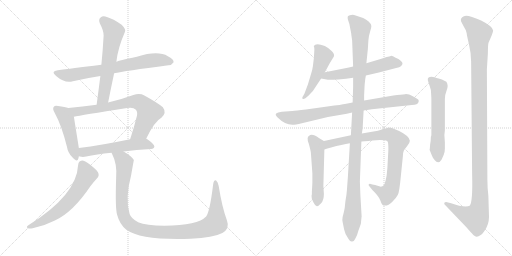
t = 0.00 s
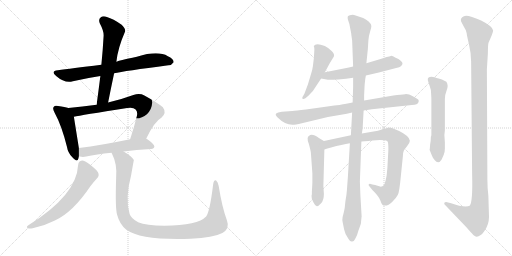
t = 2.54 s
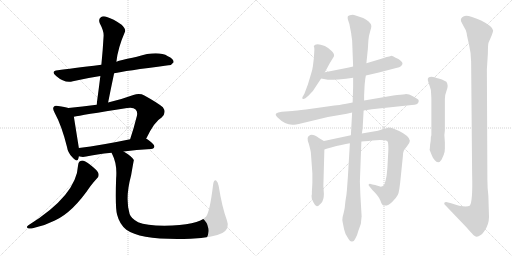
t = 5.08 s
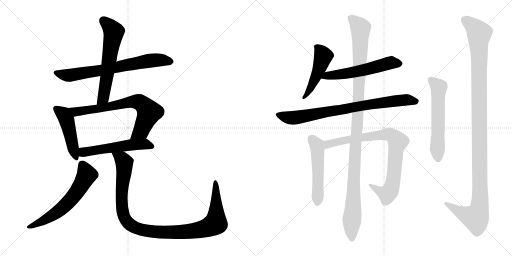
t = 7.62 s
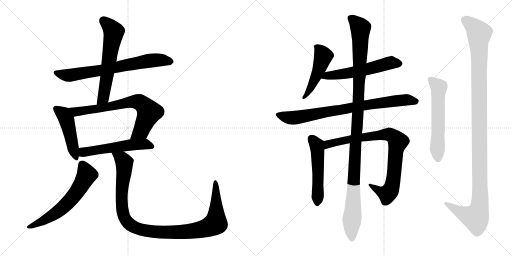
t = 10.16 s
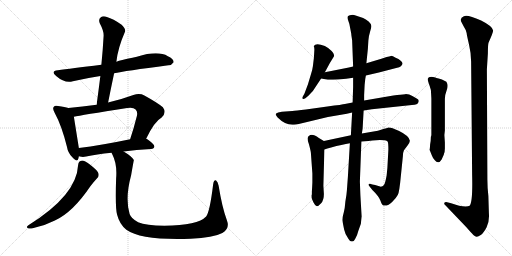
t = 12.70 s

The animated SVG that drew these frames (rendered in a browser with its animation timeline set to each time). Animation: 15 CSS @keyframes rules; one cycle of 12.70 s.

<svg version="1.1" viewBox="0 0 2048 1024" xmlns="http://www.w3.org/2000/svg">
  <g stroke="lightgray" stroke-dasharray="1,1" stroke-width="1" transform="scale(4, 4)">
    <line x1="0" y1="0" x2="256" y2="256"></line>
    <line x1="256" y1="0" x2="0" y2="256"></line>
    <line x1="128" y1="0" x2="128" y2="256"></line>
    <line x1="0" y1="128" x2="256" y2="128"></line>
    <line x1="256" y1="0" x2="512" y2="256"></line>
    <line x1="512" y1="0" x2="256" y2="256"></line>
    <line x1="384" y1="0" x2="384" y2="256"></line>
    <line x1="256" y1="128" x2="512" y2="128"></line>
  </g>
<g transform="scale(1, -1) translate(0, -850)">
   <style type="text/css">
    @keyframes keyframes0 {
      from {
       stroke: black;
       stroke-dashoffset: 720;
       stroke-width: 128;
       }
       70% {
       animation-timing-function: step-end;
       stroke: black;
       stroke-dashoffset: 0;
       stroke-width: 128;
       }
       to {
       stroke: black;
       stroke-width: 1024;
       }
       }
       #make-me-a-hanzi-animation-0 {
         animation: keyframes0 0.835938s both;
         animation-delay: 0.000000s;
         animation-timing-function: linear;
       }
    @keyframes keyframes1 {
      from {
       stroke: black;
       stroke-dashoffset: 611;
       stroke-width: 128;
       }
       67% {
       animation-timing-function: step-end;
       stroke: black;
       stroke-dashoffset: 0;
       stroke-width: 128;
       }
       to {
       stroke: black;
       stroke-width: 1024;
       }
       }
       #make-me-a-hanzi-animation-1 {
         animation: keyframes1 0.747233s both;
         animation-delay: 0.835938s;
         animation-timing-function: linear;
       }
    @keyframes keyframes2 {
      from {
       stroke: black;
       stroke-dashoffset: 471;
       stroke-width: 128;
       }
       61% {
       animation-timing-function: step-end;
       stroke: black;
       stroke-dashoffset: 0;
       stroke-width: 128;
       }
       to {
       stroke: black;
       stroke-width: 1024;
       }
       }
       #make-me-a-hanzi-animation-2 {
         animation: keyframes2 0.633301s both;
         animation-delay: 1.583171s;
         animation-timing-function: linear;
       }
    @keyframes keyframes3 {
      from {
       stroke: black;
       stroke-dashoffset: 724;
       stroke-width: 128;
       }
       70% {
       animation-timing-function: step-end;
       stroke: black;
       stroke-dashoffset: 0;
       stroke-width: 128;
       }
       to {
       stroke: black;
       stroke-width: 1024;
       }
       }
       #make-me-a-hanzi-animation-3 {
         animation: keyframes3 0.839193s both;
         animation-delay: 2.216472s;
         animation-timing-function: linear;
       }
    @keyframes keyframes4 {
      from {
       stroke: black;
       stroke-dashoffset: 552;
       stroke-width: 128;
       }
       64% {
       animation-timing-function: step-end;
       stroke: black;
       stroke-dashoffset: 0;
       stroke-width: 128;
       }
       to {
       stroke: black;
       stroke-width: 1024;
       }
       }
       #make-me-a-hanzi-animation-4 {
         animation: keyframes4 0.699219s both;
         animation-delay: 3.055665s;
         animation-timing-function: linear;
       }
    @keyframes keyframes5 {
      from {
       stroke: black;
       stroke-dashoffset: 620;
       stroke-width: 128;
       }
       67% {
       animation-timing-function: step-end;
       stroke: black;
       stroke-dashoffset: 0;
       stroke-width: 128;
       }
       to {
       stroke: black;
       stroke-width: 1024;
       }
       }
       #make-me-a-hanzi-animation-5 {
         animation: keyframes5 0.754557s both;
         animation-delay: 3.754884s;
         animation-timing-function: linear;
       }
    @keyframes keyframes6 {
      from {
       stroke: black;
       stroke-dashoffset: 1089;
       stroke-width: 128;
       }
       78% {
       animation-timing-function: step-end;
       stroke: black;
       stroke-dashoffset: 0;
       stroke-width: 128;
       }
       to {
       stroke: black;
       stroke-width: 1024;
       }
       }
       #make-me-a-hanzi-animation-6 {
         animation: keyframes6 1.136230s both;
         animation-delay: 4.509441s;
         animation-timing-function: linear;
       }
    @keyframes keyframes7 {
      from {
       stroke: black;
       stroke-dashoffset: 491;
       stroke-width: 128;
       }
       62% {
       animation-timing-function: step-end;
       stroke: black;
       stroke-dashoffset: 0;
       stroke-width: 128;
       }
       to {
       stroke: black;
       stroke-width: 1024;
       }
       }
       #make-me-a-hanzi-animation-7 {
         animation: keyframes7 0.649577s both;
         animation-delay: 5.645671s;
         animation-timing-function: linear;
       }
    @keyframes keyframes8 {
      from {
       stroke: black;
       stroke-dashoffset: 568;
       stroke-width: 128;
       }
       65% {
       animation-timing-function: step-end;
       stroke: black;
       stroke-dashoffset: 0;
       stroke-width: 128;
       }
       to {
       stroke: black;
       stroke-width: 1024;
       }
       }
       #make-me-a-hanzi-animation-8 {
         animation: keyframes8 0.712240s both;
         animation-delay: 6.295248s;
         animation-timing-function: linear;
       }
    @keyframes keyframes9 {
      from {
       stroke: black;
       stroke-dashoffset: 815;
       stroke-width: 128;
       }
       73% {
       animation-timing-function: step-end;
       stroke: black;
       stroke-dashoffset: 0;
       stroke-width: 128;
       }
       to {
       stroke: black;
       stroke-width: 1024;
       }
       }
       #make-me-a-hanzi-animation-9 {
         animation: keyframes9 0.913249s both;
         animation-delay: 7.007488s;
         animation-timing-function: linear;
       }
    @keyframes keyframes10 {
      from {
       stroke: black;
       stroke-dashoffset: 523;
       stroke-width: 128;
       }
       63% {
       animation-timing-function: step-end;
       stroke: black;
       stroke-dashoffset: 0;
       stroke-width: 128;
       }
       to {
       stroke: black;
       stroke-width: 1024;
       }
       }
       #make-me-a-hanzi-animation-10 {
         animation: keyframes10 0.675618s both;
         animation-delay: 7.920737s;
         animation-timing-function: linear;
       }
    @keyframes keyframes11 {
      from {
       stroke: black;
       stroke-dashoffset: 859;
       stroke-width: 128;
       }
       74% {
       animation-timing-function: step-end;
       stroke: black;
       stroke-dashoffset: 0;
       stroke-width: 128;
       }
       to {
       stroke: black;
       stroke-width: 1024;
       }
       }
       #make-me-a-hanzi-animation-11 {
         animation: keyframes11 0.949056s both;
         animation-delay: 8.596355s;
         animation-timing-function: linear;
       }
    @keyframes keyframes12 {
      from {
       stroke: black;
       stroke-dashoffset: 1157;
       stroke-width: 128;
       }
       79% {
       animation-timing-function: step-end;
       stroke: black;
       stroke-dashoffset: 0;
       stroke-width: 128;
       }
       to {
       stroke: black;
       stroke-width: 1024;
       }
       }
       #make-me-a-hanzi-animation-12 {
         animation: keyframes12 1.191569s both;
         animation-delay: 9.545411s;
         animation-timing-function: linear;
       }
    @keyframes keyframes13 {
      from {
       stroke: black;
       stroke-dashoffset: 588;
       stroke-width: 128;
       }
       66% {
       animation-timing-function: step-end;
       stroke: black;
       stroke-dashoffset: 0;
       stroke-width: 128;
       }
       to {
       stroke: black;
       stroke-width: 1024;
       }
       }
       #make-me-a-hanzi-animation-13 {
         animation: keyframes13 0.728516s both;
         animation-delay: 10.736980s;
         animation-timing-function: linear;
       }
    @keyframes keyframes14 {
      from {
       stroke: black;
       stroke-dashoffset: 1207;
       stroke-width: 128;
       }
       80% {
       animation-timing-function: step-end;
       stroke: black;
       stroke-dashoffset: 0;
       stroke-width: 128;
       }
       to {
       stroke: black;
       stroke-width: 1024;
       }
       }
       #make-me-a-hanzi-animation-14 {
         animation: keyframes14 1.232259s both;
         animation-delay: 11.465496s;
         animation-timing-function: linear;
       }
</style>
<path d="M 456.5 557.0 Q 496.5 566.0 673.5 589.0 Q 685.5 588.0 694.5 601.0 Q 695.5 614.0 671.5 625.0 Q 631.5 649.0 547.5 623.0 Q 472.5 608.0 465.5 603.0 L 405.5 591.0 Q 281.5 576.0 231.5 569.0 Q 200.5 565.0 224.5 546.0 Q 258.5 516.0 291.5 525.0 Q 342.5 537.0 401.5 546.0 L 456.5 557.0 Z" fill="lightgray"></path> 
<path d="M 432.5 440.0 Q 444.5 501.0 456.5 557.0 L 465.5 603.0 Q 471.5 658.0 499.5 722.0 Q 505.5 732.0 486.5 751.0 Q 452.5 775.0 427.5 782.0 Q 411.5 788.0 402.5 780.0 Q 392.5 773.0 399.5 756.0 Q 415.5 726.0 414.5 707.0 Q 411.5 652.0 405.5 591.0 L 401.5 546.0 Q 394.5 491.0 386.5 431.0 C 382.5 401.0 426.5 411.0 432.5 440.0 Z" fill="lightgray"></path> 
<path d="M 273.5 418.0 Q 260.5 422.0 232.5 426.0 Q 219.5 430.0 215.5 423.0 Q 208.5 416.0 218.5 399.0 Q 246.5 348.0 267.5 264.0 Q 271.5 239.0 288.5 222.0 Q 309.5 198.0 313.5 216.0 Q 314.5 220.0 315.5 225.0 L 315.5 258.0 Q 314.5 264.0 295.5 383.0 C 290.5 413.0 290.5 413.0 273.5 418.0 Z" fill="lightgray"></path> 
<path d="M 584.5 295.0 Q 617.5 364.0 646.5 380.0 Q 667.5 399.0 651.5 421.0 Q 633.5 437.0 577.5 468.0 Q 558.5 478.0 533.5 470.0 Q 481.5 451.0 432.5 440.0 L 386.5 431.0 Q 329.5 424.0 273.5 418.0 C 243.5 415.0 266.5 377.0 295.5 383.0 Q 322.5 389.0 508.5 418.0 Q 533.5 422.0 542.5 412.0 Q 551.5 403.0 547.5 386.0 Q 534.5 334.0 520.5 293.0 C 511.5 265.0 571.5 268.0 584.5 295.0 Z" fill="lightgray"></path> 
<path d="M 494.5 244.0 Q 543.5 251.0 604.5 254.0 Q 616.5 255.0 617.5 264.0 Q 618.5 273.0 586.5 295.0 Q 585.5 296.0 584.5 295.0 L 520.5 293.0 Q 405.5 269.0 315.5 258.0 C 285.5 254.0 286.5 231.0 315.5 225.0 Q 316.5 225.0 319.5 224.0 Q 331.5 221.0 344.5 224.0 Q 384.5 233.0 446.5 239.0 L 494.5 244.0 Z" fill="lightgray"></path> 
<path d="M 312.5 190.0 Q 306.5 69.0 113.5 -51.0 Q 103.5 -58.0 110.5 -62.0 Q 117.5 -66.0 130.5 -63.0 Q 176.5 -54.0 219.5 -32.0 Q 291.5 1.0 361.5 105.0 Q 373.5 121.0 387.5 136.0 Q 397.5 145.0 393.5 157.0 Q 389.5 169.0 359.5 192.0 Q 338.5 208.0 328.5 208.0 Q 313.5 207.0 312.5 190.0 Z" fill="lightgray"></path> 
<path d="M 907.5 -31.0 Q 888.5 20.0 874.5 107.0 Q 871.5 123.0 864.5 128.0 Q 855.5 132.0 852.5 112.0 Q 839.5 4.0 824.5 -16.0 Q 791.5 -52.0 657.5 -53.0 Q 584.5 -52.0 552.5 -39.0 Q 524.5 -24.0 518.5 -6.0 Q 499.5 57.0 524.5 149.0 Q 534.5 207.0 535.5 210.0 Q 525.5 226.0 494.5 244.0 C 469.5 261.0 434.5 267.0 446.5 239.0 Q 446.5 238.0 448.5 234.0 Q 469.5 194.0 464.5 137.0 Q 460.5 16.0 468.5 -9.0 Q 478.5 -48.0 505.5 -69.0 Q 565.5 -112.0 762.5 -105.0 Q 853.5 -101.0 889.5 -82.0 Q 920.5 -64.0 907.5 -31.0 Z" fill="lightgray"></path> 
<path d="M 1299.5 561.5 L 1319.5 598.5 L 1335.5 624.5 Q 1339.5 633.5 1326.5 646.5 Q 1313.5 659.5 1299.5 666.5 Q 1262.5 680.5 1255.5 666.5 L 1255.5 664.5 Q 1257.5 660.5 1257.5 651.5 L 1255.5 618.5 L 1251.5 585.5 Q 1249.5 569.5 1243.5 552.5 L 1231.5 512.5 L 1217.5 475.5 L 1209.5 461.5 Q 1208.5 455.5 1211.5 454.5 Q 1215.5 453.5 1221.5 457.5 L 1233.5 467.5 L 1251.5 486.5 L 1284.5 536.5 L 1299.5 561.5 Z" fill="lightgray"></path> 
<path d="M 1463.5 548.5 L 1515.5 560.5 L 1588.5 579.5 Q 1597.5 580.5 1603.5 585.5 Q 1617.5 597.5 1601.5 608.5 Q 1595.5 614.5 1582.5 619.5 Q 1568.5 627.5 1563.5 626.5 Q 1558.5 625.5 1546.5 622.5 L 1525.5 615.5 L 1465.5 597.5 L 1412.5 584.5 L 1395.5 580.5 L 1299.5 561.5 C 1270.5 555.5 1255.5 541.5 1284.5 536.5 L 1311.5 531.5 Q 1317.5 530.5 1352.5 532.5 Q 1386.5 534.5 1412.5 539.5 L 1463.5 548.5 Z" fill="lightgray"></path> 
<path d="M 1454.5 408.5 L 1487.5 413.5 L 1647.5 430.5 Q 1671.5 430.5 1674.5 443.5 Q 1676.5 450.5 1670.0 454.0 Q 1663.5 457.5 1649.5 466.0 Q 1635.5 474.5 1620.5 473.5 Q 1605.5 472.5 1573.5 468.5 L 1456.5 448.5 L 1410.5 440.5 L 1379.5 434.5 Q 1371.5 432.5 1309.5 424.5 L 1223.5 412.5 Q 1182.5 407.5 1169.5 406.5 L 1127.5 403.5 Q 1109.5 401.5 1104.5 396.5 Q 1099.5 391.5 1110.5 380.5 Q 1139.5 351.5 1169.5 351.5 Q 1180.5 351.5 1207.5 357.5 L 1311.5 382.5 L 1387.5 395.5 L 1408.5 400.5 L 1454.5 408.5 Z" fill="lightgray"></path> 
<path d="M 1295.5 286.5 L 1275.5 298.5 Q 1247.5 318.5 1235.5 306.5 Q 1231.5 305.5 1230.5 297.5 Q 1229.5 288.5 1235.5 274.5 Q 1242.5 248.5 1243.5 239.5 L 1249.5 156.5 L 1249.5 120.5 L 1248.5 100.5 L 1247.5 84.5 L 1247.5 72.5 L 1246.5 70.5 Q 1246.5 68.5 1246.5 62.5 Q 1245.5 55.5 1253.5 41.5 Q 1260.5 26.5 1267.5 25.5 Q 1273.5 25.5 1284.5 37.5 Q 1295.5 49.5 1295.5 74.5 L 1293.5 107.5 L 1297.5 252.5 C 1298.5 282.5 1298.5 284.5 1295.5 286.5 Z" fill="lightgray"></path> 
<path d="M 1403.5 309.5 L 1295.5 286.5 C 1266.5 280.5 1268.5 243.5 1297.5 252.5 L 1309.5 256.5 L 1324.5 260.5 Q 1368.5 272.5 1399.5 277.5 L 1445.5 284.5 L 1473.5 286.5 L 1489.5 288.5 Q 1541.5 292.5 1550.5 284.5 Q 1553.5 280.5 1553.5 251.5 L 1549.5 178.5 L 1546.5 148.5 Q 1541.5 121.5 1537.5 113.5 Q 1533.5 105.5 1523.5 103.5 L 1500.5 110.5 L 1489.5 112.5 Q 1476.5 117.5 1475.5 113.5 Q 1471.5 110.5 1481.5 100.5 L 1489.5 90.5 Q 1514.5 66.5 1521.5 48.5 Q 1527.5 30.5 1533.5 28.5 Q 1551.5 24.5 1568.5 42.5 Q 1585.5 59.5 1591.5 71.5 Q 1597.5 82.5 1603.5 147.5 L 1611.5 225.5 Q 1612.5 243.5 1615.5 248.5 Q 1618.5 253.5 1629.5 267.5 Q 1639.5 280.5 1639.5 287.5 Q 1637.5 306.5 1596.5 326.5 L 1570.5 337.5 Q 1563.5 340.5 1553.5 340.5 Q 1547.5 338.5 1533.5 334.5 L 1511.5 327.5 L 1447.5 316.5 L 1403.5 309.5 Z" fill="lightgray"></path> 
<path d="M 1456.5 448.5 L 1456.5 470.5 L 1458.5 510.5 Q 1460.5 536.5 1463.5 548.5 L 1465.5 597.5 L 1471.5 655.5 L 1473.5 688.5 Q 1475.5 709.5 1480.5 724.5 Q 1485.5 739.5 1485.5 746.5 Q 1485.5 753.5 1474.5 764.0 Q 1463.5 774.5 1452.5 778.5 L 1419.5 789.5 Q 1413.5 791.5 1404.0 790.0 Q 1394.5 788.5 1391.5 785.5 Q 1389.5 780.5 1391.5 772.5 L 1397.5 754.5 L 1403.5 723.5 Q 1405.5 715.5 1405.5 709.5 L 1408.5 689.5 L 1412.5 584.5 L 1412.5 539.5 L 1412.5 502.5 L 1410.5 440.5 L 1408.5 400.5 L 1403.5 309.5 L 1399.5 277.5 L 1391.5 142.5 L 1387.5 88.5 Q 1386.5 72.5 1381.5 44.5 Q 1379.5 17.5 1375.5 2.5 L 1370.5 -17.5 Q 1368.5 -27.5 1370.5 -37.5 Q 1372.5 -47.5 1376.5 -67.5 Q 1380.5 -87.5 1393.5 -104.5 Q 1400.5 -117.5 1409.0 -115.5 Q 1417.5 -113.5 1421.5 -103.5 Q 1428.5 -92.5 1433.5 -72.5 L 1443.5 -44.5 Q 1445.5 -22.5 1446.5 -15.5 L 1441.5 70.5 L 1439.5 124.5 L 1445.5 284.5 L 1447.5 316.5 L 1450.5 336.5 L 1454.5 408.5 L 1456.5 448.5 Z" fill="lightgray"></path> 
<path d="M 1724.5 305.5 L 1723.5 303.5 Q 1723.5 287.5 1720.5 272.5 L 1719.5 258.5 L 1718.5 251.5 L 1718.5 250.5 L 1719.5 248.5 L 1727.5 228.5 Q 1730.5 219.5 1738.5 210.5 Q 1753.5 190.5 1766.5 212.5 L 1775.5 232.5 L 1775.5 234.5 Q 1779.5 242.5 1779.5 256.5 L 1779.5 280.5 L 1777.5 310.5 L 1779.5 328.5 L 1779.5 454.5 Q 1779.5 470.5 1787.0 490.0 Q 1794.5 509.5 1785.5 523.5 Q 1765.5 533.5 1754.5 536.0 Q 1743.5 538.5 1741.5 540.5 Q 1714.5 546.5 1711.5 536.5 Q 1709.5 531.5 1714.5 518.5 Q 1719.5 505.5 1723.5 490.5 Q 1725.5 458.5 1725.5 454.5 L 1725.5 310.5 L 1724.5 305.5 Z" fill="lightgray"></path> 
<path d="M 1953.5 66.5 Q 1949.5 99.5 1949.5 132.5 L 1947.5 573.5 L 1951.5 636.5 Q 1951.5 674.5 1954.5 680.5 Q 1972.5 720.5 1972.5 728.5 Q 1970.5 745.5 1924.5 768.5 Q 1868.5 793.5 1855.5 785.5 Q 1839.5 778.5 1844.5 764.5 L 1855.5 743.5 Q 1865.5 728.5 1866.5 718.5 Q 1867.5 708.5 1876.0 672.5 Q 1884.5 636.5 1884.5 604.5 L 1888.5 152.5 Q 1891.5 40.5 1878.5 27.5 Q 1867.5 21.5 1836.5 27.5 Q 1826.5 31.5 1804.5 37.5 L 1792.5 40.5 Q 1781.5 43.5 1777.5 39.5 Q 1775.5 34.5 1779.5 31.5 L 1865.5 -58.5 Q 1886.5 -82.5 1893.5 -89.5 Q 1900.5 -96.5 1906.5 -97.0 Q 1912.5 -97.5 1923.0 -90.0 Q 1933.5 -82.5 1946.0 -59.5 Q 1958.5 -36.5 1955.5 -0.5 L 1953.5 66.5 Z" fill="lightgray"></path> 
      <clipPath id="make-me-a-hanzi-clip-0">
      <path d="M 456.5 557.0 Q 496.5 566.0 673.5 589.0 Q 685.5 588.0 694.5 601.0 Q 695.5 614.0 671.5 625.0 Q 631.5 649.0 547.5 623.0 Q 472.5 608.0 465.5 603.0 L 405.5 591.0 Q 281.5 576.0 231.5 569.0 Q 200.5 565.0 224.5 546.0 Q 258.5 516.0 291.5 525.0 Q 342.5 537.0 401.5 546.0 L 456.5 557.0 Z" fill="lightgray"></path>
      </clipPath>
      <path clip-path="url(#make-me-a-hanzi-clip-0)" d="M 226.5 558.0 L 281.5 549.0 L 599.5 608.0 L 648.5 610.0 L 683.5 603.0 " fill="none" id="make-me-a-hanzi-animation-0" stroke-dasharray="592 1184" stroke-linecap="round"></path>

      <clipPath id="make-me-a-hanzi-clip-1">
      <path d="M 432.5 440.0 Q 444.5 501.0 456.5 557.0 L 465.5 603.0 Q 471.5 658.0 499.5 722.0 Q 505.5 732.0 486.5 751.0 Q 452.5 775.0 427.5 782.0 Q 411.5 788.0 402.5 780.0 Q 392.5 773.0 399.5 756.0 Q 415.5 726.0 414.5 707.0 Q 411.5 652.0 405.5 591.0 L 401.5 546.0 Q 394.5 491.0 386.5 431.0 C 382.5 401.0 426.5 411.0 432.5 440.0 Z" fill="lightgray"></path>
      </clipPath>
      <path clip-path="url(#make-me-a-hanzi-clip-1)" d="M 414.5 766.0 L 454.5 723.0 L 413.5 459.0 L 393.5 438.0 " fill="none" id="make-me-a-hanzi-animation-1" stroke-dasharray="483 966" stroke-linecap="round"></path>

      <clipPath id="make-me-a-hanzi-clip-2">
      <path d="M 273.5 418.0 Q 260.5 422.0 232.5 426.0 Q 219.5 430.0 215.5 423.0 Q 208.5 416.0 218.5 399.0 Q 246.5 348.0 267.5 264.0 Q 271.5 239.0 288.5 222.0 Q 309.5 198.0 313.5 216.0 Q 314.5 220.0 315.5 225.0 L 315.5 258.0 Q 314.5 264.0 295.5 383.0 C 290.5 413.0 290.5 413.0 273.5 418.0 Z" fill="lightgray"></path>
      </clipPath>
      <path clip-path="url(#make-me-a-hanzi-clip-2)" d="M 225.5 415.0 L 251.5 396.0 L 269.5 364.0 L 301.5 221.0 " fill="none" id="make-me-a-hanzi-animation-2" stroke-dasharray="343 686" stroke-linecap="round"></path>

      <clipPath id="make-me-a-hanzi-clip-3">
      <path d="M 584.5 295.0 Q 617.5 364.0 646.5 380.0 Q 667.5 399.0 651.5 421.0 Q 633.5 437.0 577.5 468.0 Q 558.5 478.0 533.5 470.0 Q 481.5 451.0 432.5 440.0 L 386.5 431.0 Q 329.5 424.0 273.5 418.0 C 243.5 415.0 266.5 377.0 295.5 383.0 Q 322.5 389.0 508.5 418.0 Q 533.5 422.0 542.5 412.0 Q 551.5 403.0 547.5 386.0 Q 534.5 334.0 520.5 293.0 C 511.5 265.0 571.5 268.0 584.5 295.0 Z" fill="lightgray"></path>
      </clipPath>
      <path clip-path="url(#make-me-a-hanzi-clip-3)" d="M 280.5 415.0 L 304.5 403.0 L 403.5 416.0 L 518.5 442.0 L 560.5 440.0 L 596.5 401.0 L 564.5 326.0 L 526.5 298.0 " fill="none" id="make-me-a-hanzi-animation-3" stroke-dasharray="596 1192" stroke-linecap="round"></path>

      <clipPath id="make-me-a-hanzi-clip-4">
      <path d="M 494.5 244.0 Q 543.5 251.0 604.5 254.0 Q 616.5 255.0 617.5 264.0 Q 618.5 273.0 586.5 295.0 Q 585.5 296.0 584.5 295.0 L 520.5 293.0 Q 405.5 269.0 315.5 258.0 C 285.5 254.0 286.5 231.0 315.5 225.0 Q 316.5 225.0 319.5 224.0 Q 331.5 221.0 344.5 224.0 Q 384.5 233.0 446.5 239.0 L 494.5 244.0 Z" fill="lightgray"></path>
      </clipPath>
      <path clip-path="url(#make-me-a-hanzi-clip-4)" d="M 319.5 231.0 L 339.5 243.0 L 527.5 271.0 L 584.5 274.0 L 608.5 265.0 " fill="none" id="make-me-a-hanzi-animation-4" stroke-dasharray="424 848" stroke-linecap="round"></path>

      <clipPath id="make-me-a-hanzi-clip-5">
      <path d="M 312.5 190.0 Q 306.5 69.0 113.5 -51.0 Q 103.5 -58.0 110.5 -62.0 Q 117.5 -66.0 130.5 -63.0 Q 176.5 -54.0 219.5 -32.0 Q 291.5 1.0 361.5 105.0 Q 373.5 121.0 387.5 136.0 Q 397.5 145.0 393.5 157.0 Q 389.5 169.0 359.5 192.0 Q 338.5 208.0 328.5 208.0 Q 313.5 207.0 312.5 190.0 Z" fill="lightgray"></path>
      </clipPath>
      <path clip-path="url(#make-me-a-hanzi-clip-5)" d="M 328.5 192.0 L 346.5 150.0 L 320.5 101.0 L 281.5 49.0 L 202.5 -16.0 L 116.5 -58.0 " fill="none" id="make-me-a-hanzi-animation-5" stroke-dasharray="492 984" stroke-linecap="round"></path>

      <clipPath id="make-me-a-hanzi-clip-6">
      <path d="M 907.5 -31.0 Q 888.5 20.0 874.5 107.0 Q 871.5 123.0 864.5 128.0 Q 855.5 132.0 852.5 112.0 Q 839.5 4.0 824.5 -16.0 Q 791.5 -52.0 657.5 -53.0 Q 584.5 -52.0 552.5 -39.0 Q 524.5 -24.0 518.5 -6.0 Q 499.5 57.0 524.5 149.0 Q 534.5 207.0 535.5 210.0 Q 525.5 226.0 494.5 244.0 C 469.5 261.0 434.5 267.0 446.5 239.0 Q 446.5 238.0 448.5 234.0 Q 469.5 194.0 464.5 137.0 Q 460.5 16.0 468.5 -9.0 Q 478.5 -48.0 505.5 -69.0 Q 565.5 -112.0 762.5 -105.0 Q 853.5 -101.0 889.5 -82.0 Q 920.5 -64.0 907.5 -31.0 Z" fill="lightgray"></path>
      </clipPath>
      <path clip-path="url(#make-me-a-hanzi-clip-6)" d="M 452.5 239.0 L 489.5 211.0 L 497.5 195.0 L 486.5 83.0 L 493.5 -9.0 L 517.5 -46.0 L 564.5 -68.0 L 618.5 -77.0 L 728.5 -79.0 L 805.5 -68.0 L 860.5 -45.0 L 865.5 7.0 L 862.5 120.0 " fill="none" id="make-me-a-hanzi-animation-6" stroke-dasharray="961 1922" stroke-linecap="round"></path>

      <clipPath id="make-me-a-hanzi-clip-7">
      <path d="M 1299.5 561.5 L 1319.5 598.5 L 1335.5 624.5 Q 1339.5 633.5 1326.5 646.5 Q 1313.5 659.5 1299.5 666.5 Q 1262.5 680.5 1255.5 666.5 L 1255.5 664.5 Q 1257.5 660.5 1257.5 651.5 L 1255.5 618.5 L 1251.5 585.5 Q 1249.5 569.5 1243.5 552.5 L 1231.5 512.5 L 1217.5 475.5 L 1209.5 461.5 Q 1208.5 455.5 1211.5 454.5 Q 1215.5 453.5 1221.5 457.5 L 1233.5 467.5 L 1251.5 486.5 L 1284.5 536.5 L 1299.5 561.5 Z" fill="lightgray"></path>
      </clipPath>
      <path clip-path="url(#make-me-a-hanzi-clip-7)" d="M 1262.5 665.5 L 1293.5 626.5 L 1274.5 567.5 L 1243.5 500.5 L 1215.5 459.5 " fill="none" id="make-me-a-hanzi-animation-7" stroke-dasharray="363 726" stroke-linecap="round"></path>

      <clipPath id="make-me-a-hanzi-clip-8">
      <path d="M 1463.5 548.5 L 1515.5 560.5 L 1588.5 579.5 Q 1597.5 580.5 1603.5 585.5 Q 1617.5 597.5 1601.5 608.5 Q 1595.5 614.5 1582.5 619.5 Q 1568.5 627.5 1563.5 626.5 Q 1558.5 625.5 1546.5 622.5 L 1525.5 615.5 L 1465.5 597.5 L 1412.5 584.5 L 1395.5 580.5 L 1299.5 561.5 C 1270.5 555.5 1255.5 541.5 1284.5 536.5 L 1311.5 531.5 Q 1317.5 530.5 1352.5 532.5 Q 1386.5 534.5 1412.5 539.5 L 1463.5 548.5 Z" fill="lightgray"></path>
      </clipPath>
      <path clip-path="url(#make-me-a-hanzi-clip-8)" d="M 1292.5 540.5 L 1402.5 559.5 L 1557.5 598.5 L 1597.5 596.5 " fill="none" id="make-me-a-hanzi-animation-8" stroke-dasharray="440 880" stroke-linecap="round"></path>

      <clipPath id="make-me-a-hanzi-clip-9">
      <path d="M 1454.5 408.5 L 1487.5 413.5 L 1647.5 430.5 Q 1671.5 430.5 1674.5 443.5 Q 1676.5 450.5 1670.0 454.0 Q 1663.5 457.5 1649.5 466.0 Q 1635.5 474.5 1620.5 473.5 Q 1605.5 472.5 1573.5 468.5 L 1456.5 448.5 L 1410.5 440.5 L 1379.5 434.5 Q 1371.5 432.5 1309.5 424.5 L 1223.5 412.5 Q 1182.5 407.5 1169.5 406.5 L 1127.5 403.5 Q 1109.5 401.5 1104.5 396.5 Q 1099.5 391.5 1110.5 380.5 Q 1139.5 351.5 1169.5 351.5 Q 1180.5 351.5 1207.5 357.5 L 1311.5 382.5 L 1387.5 395.5 L 1408.5 400.5 L 1454.5 408.5 Z" fill="lightgray"></path>
      </clipPath>
      <path clip-path="url(#make-me-a-hanzi-clip-9)" d="M 1112.5 392.5 L 1139.5 382.5 L 1180.5 379.5 L 1569.5 445.5 L 1634.5 450.5 L 1663.5 444.5 " fill="none" id="make-me-a-hanzi-animation-9" stroke-dasharray="687 1374" stroke-linecap="round"></path>

      <clipPath id="make-me-a-hanzi-clip-10">
      <path d="M 1295.5 286.5 L 1275.5 298.5 Q 1247.5 318.5 1235.5 306.5 Q 1231.5 305.5 1230.5 297.5 Q 1229.5 288.5 1235.5 274.5 Q 1242.5 248.5 1243.5 239.5 L 1249.5 156.5 L 1249.5 120.5 L 1248.5 100.5 L 1247.5 84.5 L 1247.5 72.5 L 1246.5 70.5 Q 1246.5 68.5 1246.5 62.5 Q 1245.5 55.5 1253.5 41.5 Q 1260.5 26.5 1267.5 25.5 Q 1273.5 25.5 1284.5 37.5 Q 1295.5 49.5 1295.5 74.5 L 1293.5 107.5 L 1297.5 252.5 C 1298.5 282.5 1298.5 284.5 1295.5 286.5 Z" fill="lightgray"></path>
      </clipPath>
      <path clip-path="url(#make-me-a-hanzi-clip-10)" d="M 1246.5 294.5 L 1267.5 267.5 L 1270.5 245.5 L 1268.5 34.5 " fill="none" id="make-me-a-hanzi-animation-10" stroke-dasharray="395 790" stroke-linecap="round"></path>

      <clipPath id="make-me-a-hanzi-clip-11">
      <path d="M 1403.5 309.5 L 1295.5 286.5 C 1266.5 280.5 1268.5 243.5 1297.5 252.5 L 1309.5 256.5 L 1324.5 260.5 Q 1368.5 272.5 1399.5 277.5 L 1445.5 284.5 L 1473.5 286.5 L 1489.5 288.5 Q 1541.5 292.5 1550.5 284.5 Q 1553.5 280.5 1553.5 251.5 L 1549.5 178.5 L 1546.5 148.5 Q 1541.5 121.5 1537.5 113.5 Q 1533.5 105.5 1523.5 103.5 L 1500.5 110.5 L 1489.5 112.5 Q 1476.5 117.5 1475.5 113.5 Q 1471.5 110.5 1481.5 100.5 L 1489.5 90.5 Q 1514.5 66.5 1521.5 48.5 Q 1527.5 30.5 1533.5 28.5 Q 1551.5 24.5 1568.5 42.5 Q 1585.5 59.5 1591.5 71.5 Q 1597.5 82.5 1603.5 147.5 L 1611.5 225.5 Q 1612.5 243.5 1615.5 248.5 Q 1618.5 253.5 1629.5 267.5 Q 1639.5 280.5 1639.5 287.5 Q 1637.5 306.5 1596.5 326.5 L 1570.5 337.5 Q 1563.5 340.5 1553.5 340.5 Q 1547.5 338.5 1533.5 334.5 L 1511.5 327.5 L 1447.5 316.5 L 1403.5 309.5 Z" fill="lightgray"></path>
      </clipPath>
      <path clip-path="url(#make-me-a-hanzi-clip-11)" d="M 1302.5 258.5 L 1308.5 270.5 L 1321.5 276.5 L 1413.5 296.5 L 1546.5 312.5 L 1577.5 300.5 L 1591.5 283.5 L 1582.5 242.5 L 1574.5 138.5 L 1562.5 90.5 L 1549.5 74.5 L 1519.5 84.5 L 1482.5 108.5 " fill="none" id="make-me-a-hanzi-animation-11" stroke-dasharray="731 1462" stroke-linecap="round"></path>

      <clipPath id="make-me-a-hanzi-clip-12">
      <path d="M 1456.5 448.5 L 1456.5 470.5 L 1458.5 510.5 Q 1460.5 536.5 1463.5 548.5 L 1465.5 597.5 L 1471.5 655.5 L 1473.5 688.5 Q 1475.5 709.5 1480.5 724.5 Q 1485.5 739.5 1485.5 746.5 Q 1485.5 753.5 1474.5 764.0 Q 1463.5 774.5 1452.5 778.5 L 1419.5 789.5 Q 1413.5 791.5 1404.0 790.0 Q 1394.5 788.5 1391.5 785.5 Q 1389.5 780.5 1391.5 772.5 L 1397.5 754.5 L 1403.5 723.5 Q 1405.5 715.5 1405.5 709.5 L 1408.5 689.5 L 1412.5 584.5 L 1412.5 539.5 L 1412.5 502.5 L 1410.5 440.5 L 1408.5 400.5 L 1403.5 309.5 L 1399.5 277.5 L 1391.5 142.5 L 1387.5 88.5 Q 1386.5 72.5 1381.5 44.5 Q 1379.5 17.5 1375.5 2.5 L 1370.5 -17.5 Q 1368.5 -27.5 1370.5 -37.5 Q 1372.5 -47.5 1376.5 -67.5 Q 1380.5 -87.5 1393.5 -104.5 Q 1400.5 -117.5 1409.0 -115.5 Q 1417.5 -113.5 1421.5 -103.5 Q 1428.5 -92.5 1433.5 -72.5 L 1443.5 -44.5 Q 1445.5 -22.5 1446.5 -15.5 L 1441.5 70.5 L 1439.5 124.5 L 1445.5 284.5 L 1447.5 316.5 L 1450.5 336.5 L 1454.5 408.5 L 1456.5 448.5 Z" fill="lightgray"></path>
      </clipPath>
      <path clip-path="url(#make-me-a-hanzi-clip-12)" d="M 1400.5 779.5 L 1441.5 738.5 L 1433.5 429.5 L 1419.5 238.5 L 1407.5 -103.5 " fill="none" id="make-me-a-hanzi-animation-12" stroke-dasharray="1029 2058" stroke-linecap="round"></path>

      <clipPath id="make-me-a-hanzi-clip-13">
      <path d="M 1724.5 305.5 L 1723.5 303.5 Q 1723.5 287.5 1720.5 272.5 L 1719.5 258.5 L 1718.5 251.5 L 1718.5 250.5 L 1719.5 248.5 L 1727.5 228.5 Q 1730.5 219.5 1738.5 210.5 Q 1753.5 190.5 1766.5 212.5 L 1775.5 232.5 L 1775.5 234.5 Q 1779.5 242.5 1779.5 256.5 L 1779.5 280.5 L 1777.5 310.5 L 1779.5 328.5 L 1779.5 454.5 Q 1779.5 470.5 1787.0 490.0 Q 1794.5 509.5 1785.5 523.5 Q 1765.5 533.5 1754.5 536.0 Q 1743.5 538.5 1741.5 540.5 Q 1714.5 546.5 1711.5 536.5 Q 1709.5 531.5 1714.5 518.5 Q 1719.5 505.5 1723.5 490.5 Q 1725.5 458.5 1725.5 454.5 L 1725.5 310.5 L 1724.5 305.5 Z" fill="lightgray"></path>
      </clipPath>
      <path clip-path="url(#make-me-a-hanzi-clip-13)" d="M 1720.5 532.5 L 1755.5 500.5 L 1752.5 215.5 " fill="none" id="make-me-a-hanzi-animation-13" stroke-dasharray="460 920" stroke-linecap="round"></path>

      <clipPath id="make-me-a-hanzi-clip-14">
      <path d="M 1953.5 66.5 Q 1949.5 99.5 1949.5 132.5 L 1947.5 573.5 L 1951.5 636.5 Q 1951.5 674.5 1954.5 680.5 Q 1972.5 720.5 1972.5 728.5 Q 1970.5 745.5 1924.5 768.5 Q 1868.5 793.5 1855.5 785.5 Q 1839.5 778.5 1844.5 764.5 L 1855.5 743.5 Q 1865.5 728.5 1866.5 718.5 Q 1867.5 708.5 1876.0 672.5 Q 1884.5 636.5 1884.5 604.5 L 1888.5 152.5 Q 1891.5 40.5 1878.5 27.5 Q 1867.5 21.5 1836.5 27.5 Q 1826.5 31.5 1804.5 37.5 L 1792.5 40.5 Q 1781.5 43.5 1777.5 39.5 Q 1775.5 34.5 1779.5 31.5 L 1865.5 -58.5 Q 1886.5 -82.5 1893.5 -89.5 Q 1900.5 -96.5 1906.5 -97.0 Q 1912.5 -97.5 1923.0 -90.0 Q 1933.5 -82.5 1946.0 -59.5 Q 1958.5 -36.5 1955.5 -0.5 L 1953.5 66.5 Z" fill="lightgray"></path>
      </clipPath>
      <path clip-path="url(#make-me-a-hanzi-clip-14)" d="M 1858.5 770.5 L 1900.5 739.5 L 1916.5 716.5 L 1919.5 31.5 L 1902.5 -20.5 L 1846.5 -1.5 L 1785.5 37.5 " fill="none" id="make-me-a-hanzi-animation-14" stroke-dasharray="1079 2158" stroke-linecap="round"></path>

</g>
</svg>
